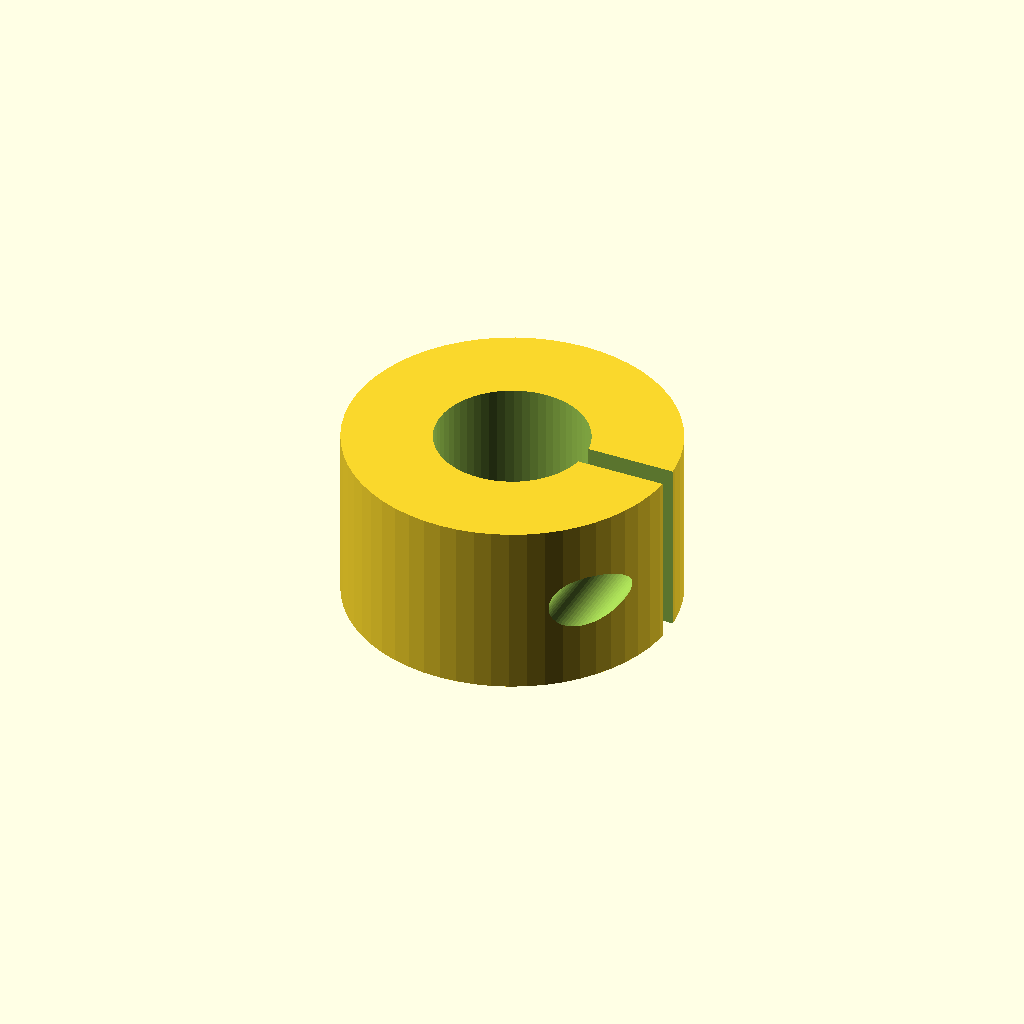
Cell 1: the model at its default parameters.
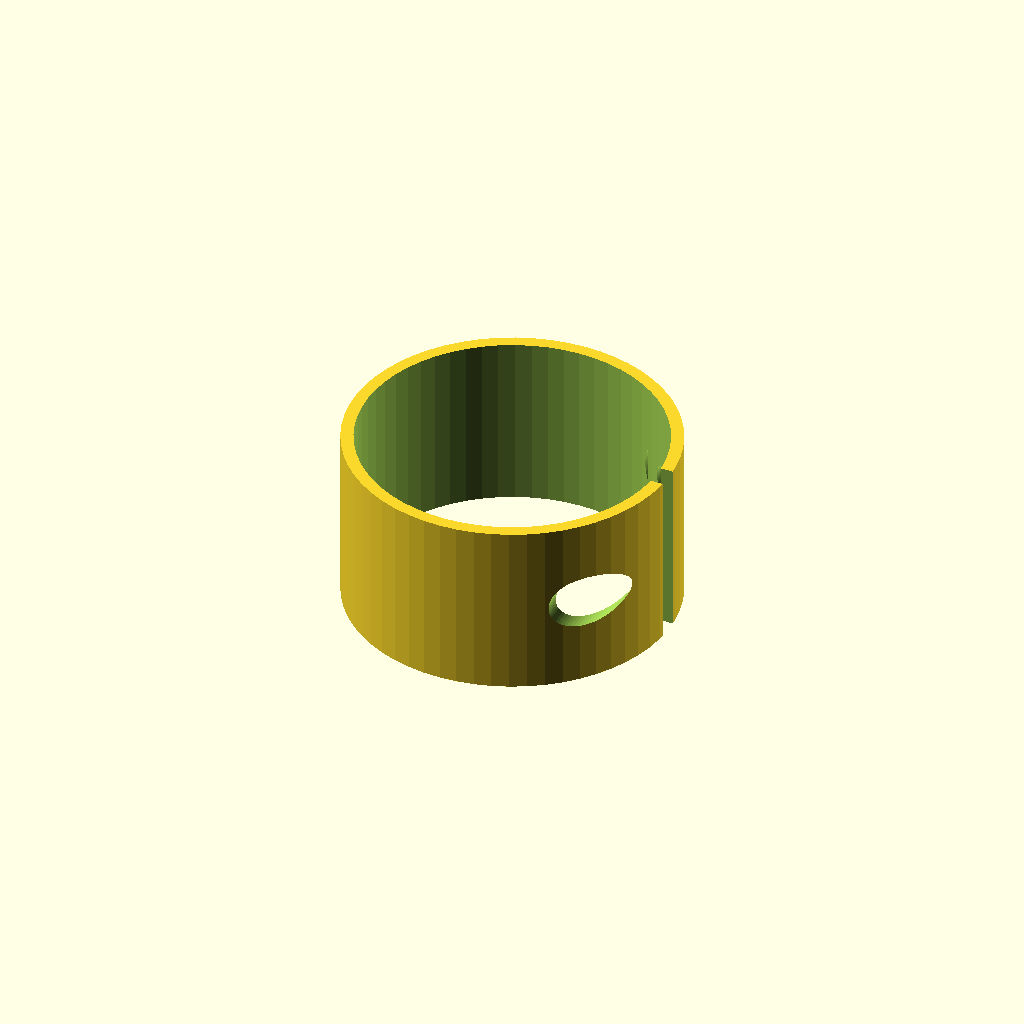
Cell 2: the same model with shaft_d = 24.
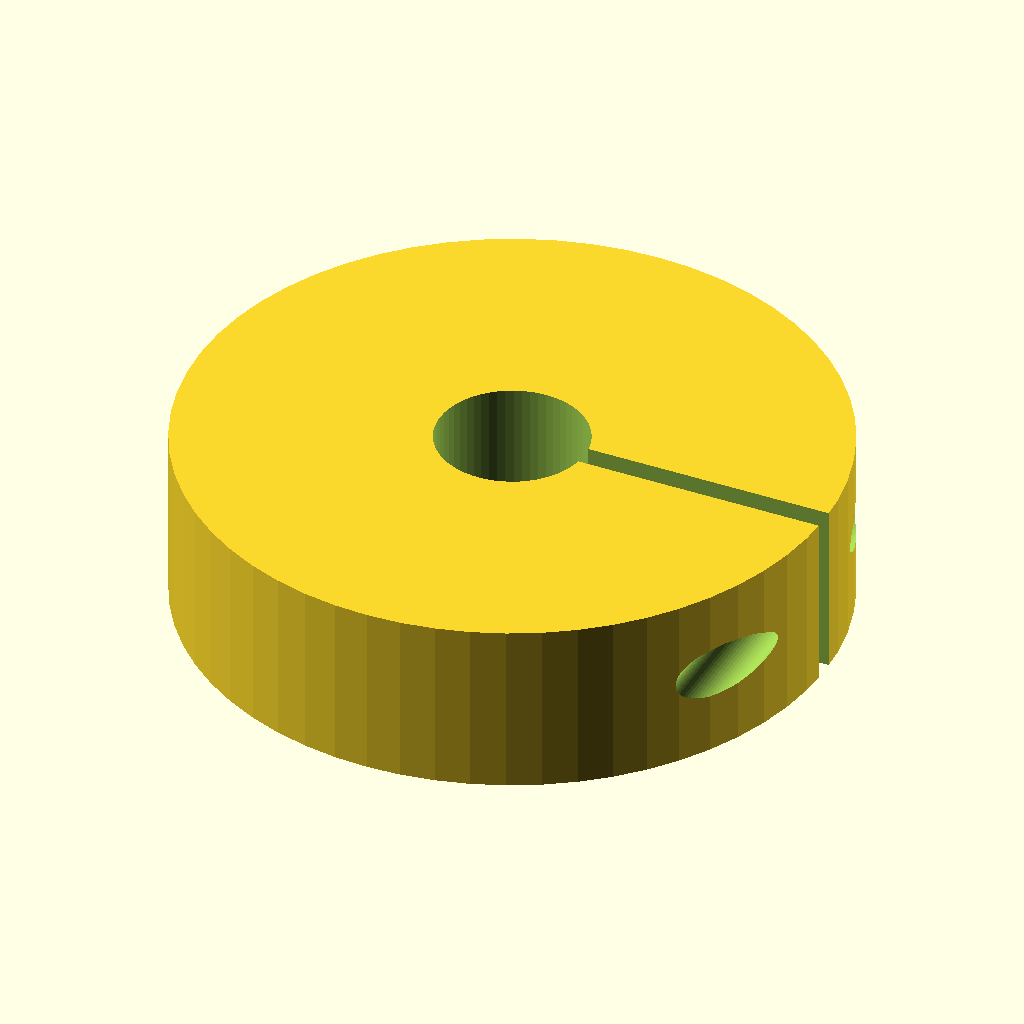
Cell 3: the same model with outer_d = 52.
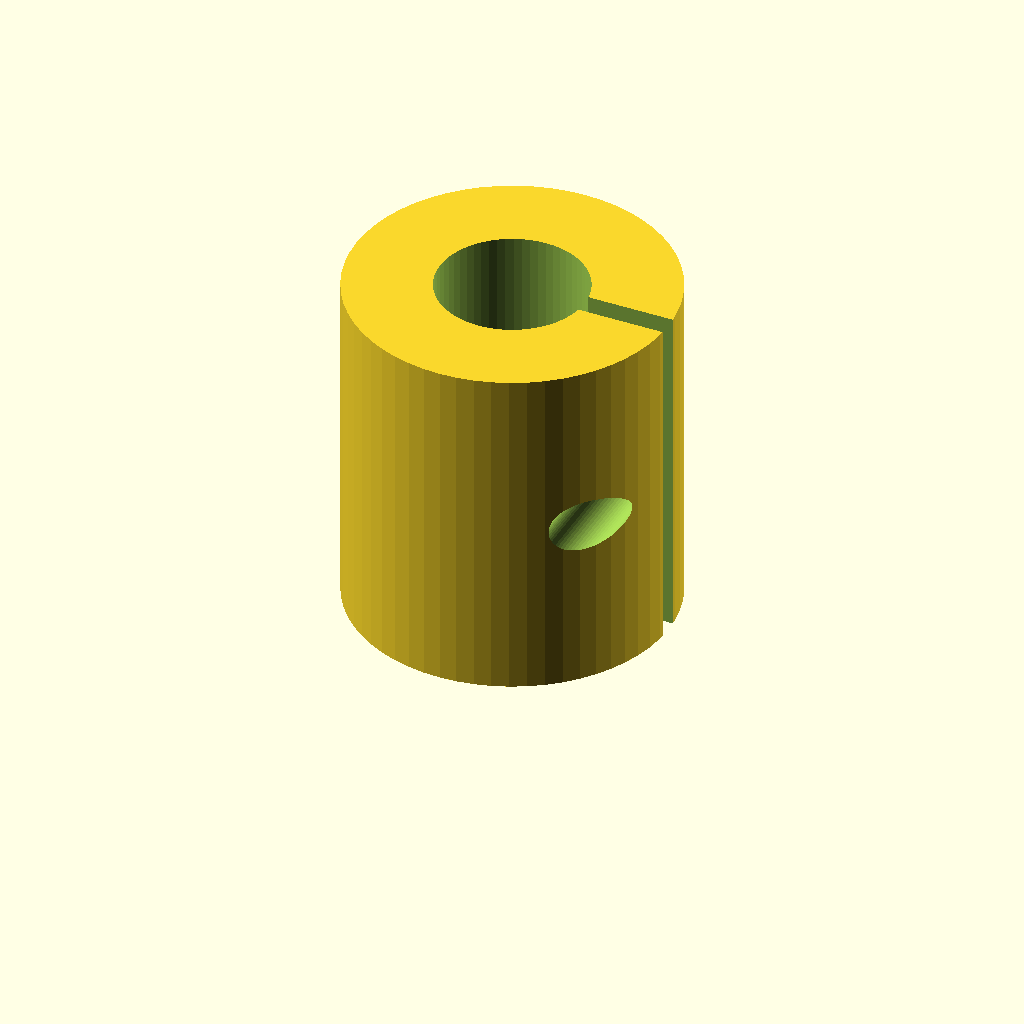
Cell 4: the same model with width = 28.
One fixed orthographic camera (rotation 55°, 0°, 25°; colour scheme Cornfield) for every cell.
The OpenSCAD source (optional_data/data/parts/part_0044.scad):
// C-style split collar for 12 mm shaft.
$fn = 60;
eps = 0.02;
shaft_d = 12;
outer_d = 26;
width = 14;
slit_w = 1.8;
screw_d = 4.3;
difference() {
    cylinder(d = outer_d, h = width);
    translate([0, 0, -eps]) cylinder(d = shaft_d, h = width + 2 * eps);
    translate([0, -slit_w / 2, -eps]) cube([outer_d / 2 + eps, slit_w, width + 2 * eps]);
    translate([outer_d / 2 - 3, -outer_d / 2 - eps, width / 2]) rotate([-90, 0, 0]) cylinder(d = screw_d, h = outer_d + 2 * eps);
    translate([outer_d / 2 - 3, outer_d / 2 - 3 - eps, width / 2]) rotate([-90, 0, 0]) cylinder(d = screw_d + 3, h = 3 + 2 * eps);
}
Parameter table extracted from the source (name, type, default, range or options):
eps: number, default 0.02
shaft_d: number, default 12
outer_d: number, default 26
width: number, default 14
slit_w: number, default 1.8
screw_d: number, default 4.3
